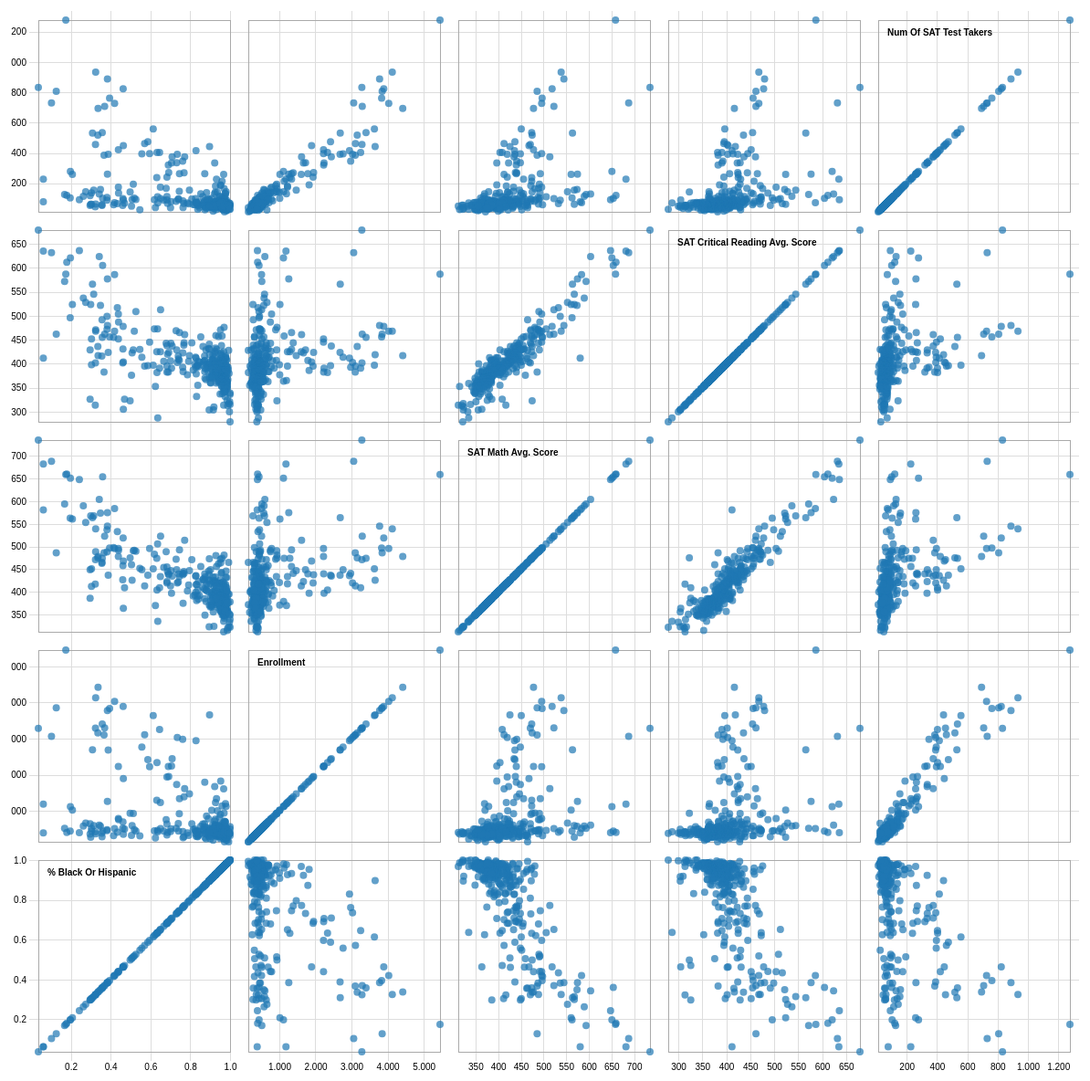
D3 v4 page, settled after 480 driven frames (8 s of simulated time); the page loaded 1 data file(s).



    var width = 960,
        size = 230,
        padding = 20;

    var x = d3.scaleLinear()
        .range([padding / 2, size - padding / 2]);

    var y = d3.scaleLinear()
        .range([size - padding / 2, padding / 2]);

    var xAxis = d3.axisBottom()
        .scale(x)
        .ticks(6);

    var yAxis = d3.axisLeft()
        .scale(y)
        .ticks(6);

    var color = d3.scaleOrdinal(d3.schemeCategory10);

    d3.csv("/Data/5Col.csv", function (error, data) {
        if (error) throw error;
        console.log(data['Enrollment'])
        console.log(typeof(data['Enrollment']))

        var domainByTrait = {},
            traits = d3.keys(data[0]).filter(function (d) { return d !== ""; }),
            n = traits.length;
            

        traits.forEach(function (trait) {
            
            domainByTrait[trait] = d3.extent(data, function (d) { return parseFloat(d[trait]); });
        });


        xAxis.tickSize(size * n);
        yAxis.tickSize(-size * n);

      

        var svg = d3.select("body").append("svg")
            .attr("width", size * n + padding)
            .attr("height", size * n + padding)
            .append("g")
            .attr("transform", "translate(" + padding + "," + padding / 2 + ")");

        svg.selectAll(".x.axis")
            .data(traits)
            .enter().append("g")
            .attr("class", "x axis")
            .attr("transform", function (d, i) { return "translate(" + (n - i - 1) * size + ",0)"; })
            .each(function (d) { x.domain(domainByTrait[d]); d3.select(this).call(xAxis); });

        svg.selectAll(".y.axis")
            .data(traits)
            .enter().append("g")
            .attr("class", "y axis")
            .attr("transform", function (d, i) { return "translate(0," + i * size + ")"; })
            .each(function (d) { y.domain(domainByTrait[d]); d3.select(this).call(yAxis); });

        var cell = svg.selectAll(".cell")
            .data(cross(traits, traits))
            .enter().append("g")
            .attr("class", "cell")
            .attr("transform", function (d) { return "translate(" + (n - d.i - 1) * size + "," + d.j * size + ")"; })
            .each(plot);

        // Titles for the diagonal.
        cell.filter(function (d) { return d.i === d.j; }).append("text")
            .attr("x", padding)
            .attr("y", padding)
            .attr("dy", ".71em")
            .text(function (d) { return d.x; });

     

        function plot(p) {
            var cell = d3.select(this);

            x.domain(domainByTrait[p.x]);
            y.domain(domainByTrait[p.y]);

            cell.append("rect")
                .attr("class", "frame")
                .attr("x", padding / 2)
                .attr("y", padding / 2)
                .attr("width", size - padding)
                .attr("height", size - padding);

            cell.selectAll("circle")
                .data(data)
                .enter().append("circle")
                .attr("cx", function (d) { return x(d[p.x]); })
                .attr("cy", function (d) { return y(d[p.y]); })
                .attr("r", 4)
                .style("fill", function (d) { return color(d.species); });
        }

        var brushCell;

    });

    function cross(a, b) {
        var c = [], n = a.length, m = b.length, i, j;
        for (i = -1; ++i < n;) for (j = -1; ++j < m;) c.push({ x: a[i], i: i, y: b[j], j: j });
        return c;
    }



### data: ../Data/5Col.csv
, Num of SAT Test Takers, SAT Critical Reading Avg. Score, SAT Math Avg. Score, Enrollment, % Black or Hispanic
0, 832, 679, 735, 3286, 0.037
1, 92, 636, 648, 395, 0.243
2, 227, 635, 682, 1185, 0.062
3, 731, 632, 688, 3060, 0.103
4, 130, 624, 604, 601, 0.343
5, 278, 621, 651, 1116, 0.198
6, 121, 612, 660, 400, 0.18
7, 101, 605, 654, 439, 0.36
8, 1277, 587, 659, 5451, 0.175
9, 72, 586, 584, 509, 0.42
10, 261, 577, 575, 1263, 0.384
11, 127, 572, 594, 516, 0.169
12, 531, 566, 564, 2688, 0.309
13, 155, 545, 568, 591, 0.315
14, 114, 537, 590, 578, 0.263
15, 144, 528, 553, 658, 0.275
16, 259, 524, 561, 1018, 0.208
17, 61, 524, 568, 270, 0.3
18, 159, 522, 574, 570, 0.349
19, 66, 517, 533, 410, 0.434
20, 99, 513, 523, 510, 0.651
21, 94, 509, 490, 438, 0.527
22, 174, 504, 496, 786, 0.439
23, 89, 499, 537, 453, 0.382
24, 104, 496, 563, 441, 0.197
25, 54, 492, 465, 280, 0.357
26, 135, 487, 492, 752, 0.44
27, 888, 480, 545, 3778, 0.384
28, 824, 478, 519, 3893, 0.463
29, 165, 476, 481, 936, 0.97
30, 111, 473, 506, 456, 0.636
31, 92, 473, 483, 447, 0.62
32, 107, 472, 488, 476, 0.382
33, 185, 471, 472, 900, 0.952
34, 63, 471, 489, 363, 0.325
35, 81, 469, 472, 517, 0.729
36, 934, 468, 539, 4129, 0.325
37, 727, 468, 496, 4031, 0.42
38, 103, 468, 492, 480, 0.519
39, 263, 465, 493, 1339, 0.746
40, 807, 462, 486, 3849, 0.127
41, 708, 462, 523, 3297, 0.37
42, 375, 461, 514, 1617, 0.772
43, 81, 459, 480, 448, 0.929
44, 214, 458, 474, 1134, 0.96
45, 69, 457, 462, 313, 0.942
46, 762, 456, 497, 3834, 0.395
47, 131, 456, 456, 573, 0.853
48, 535, 455, 474, 3402, 0.358
49, 58, 455, 498, 311, 0.415
50, 422, 452, 478, 2225, 0.439
51, 137, 452, 451, 517, 0.304
52, 396, 445, 496, 2224, 0.596
53, 270, 444, 441, 1386, 0.769
54, 97, 444, 471, 641, 0.808
55, 167, 443, 489, 757, 0.679
56, 80, 443, 447, 501, 0.703
57, 95, 441, 473, 413, 0.896
58, 68, 439, 445, 280, 0.768
59, 113, 438, 455, 638, 0.683
... 276 more rows